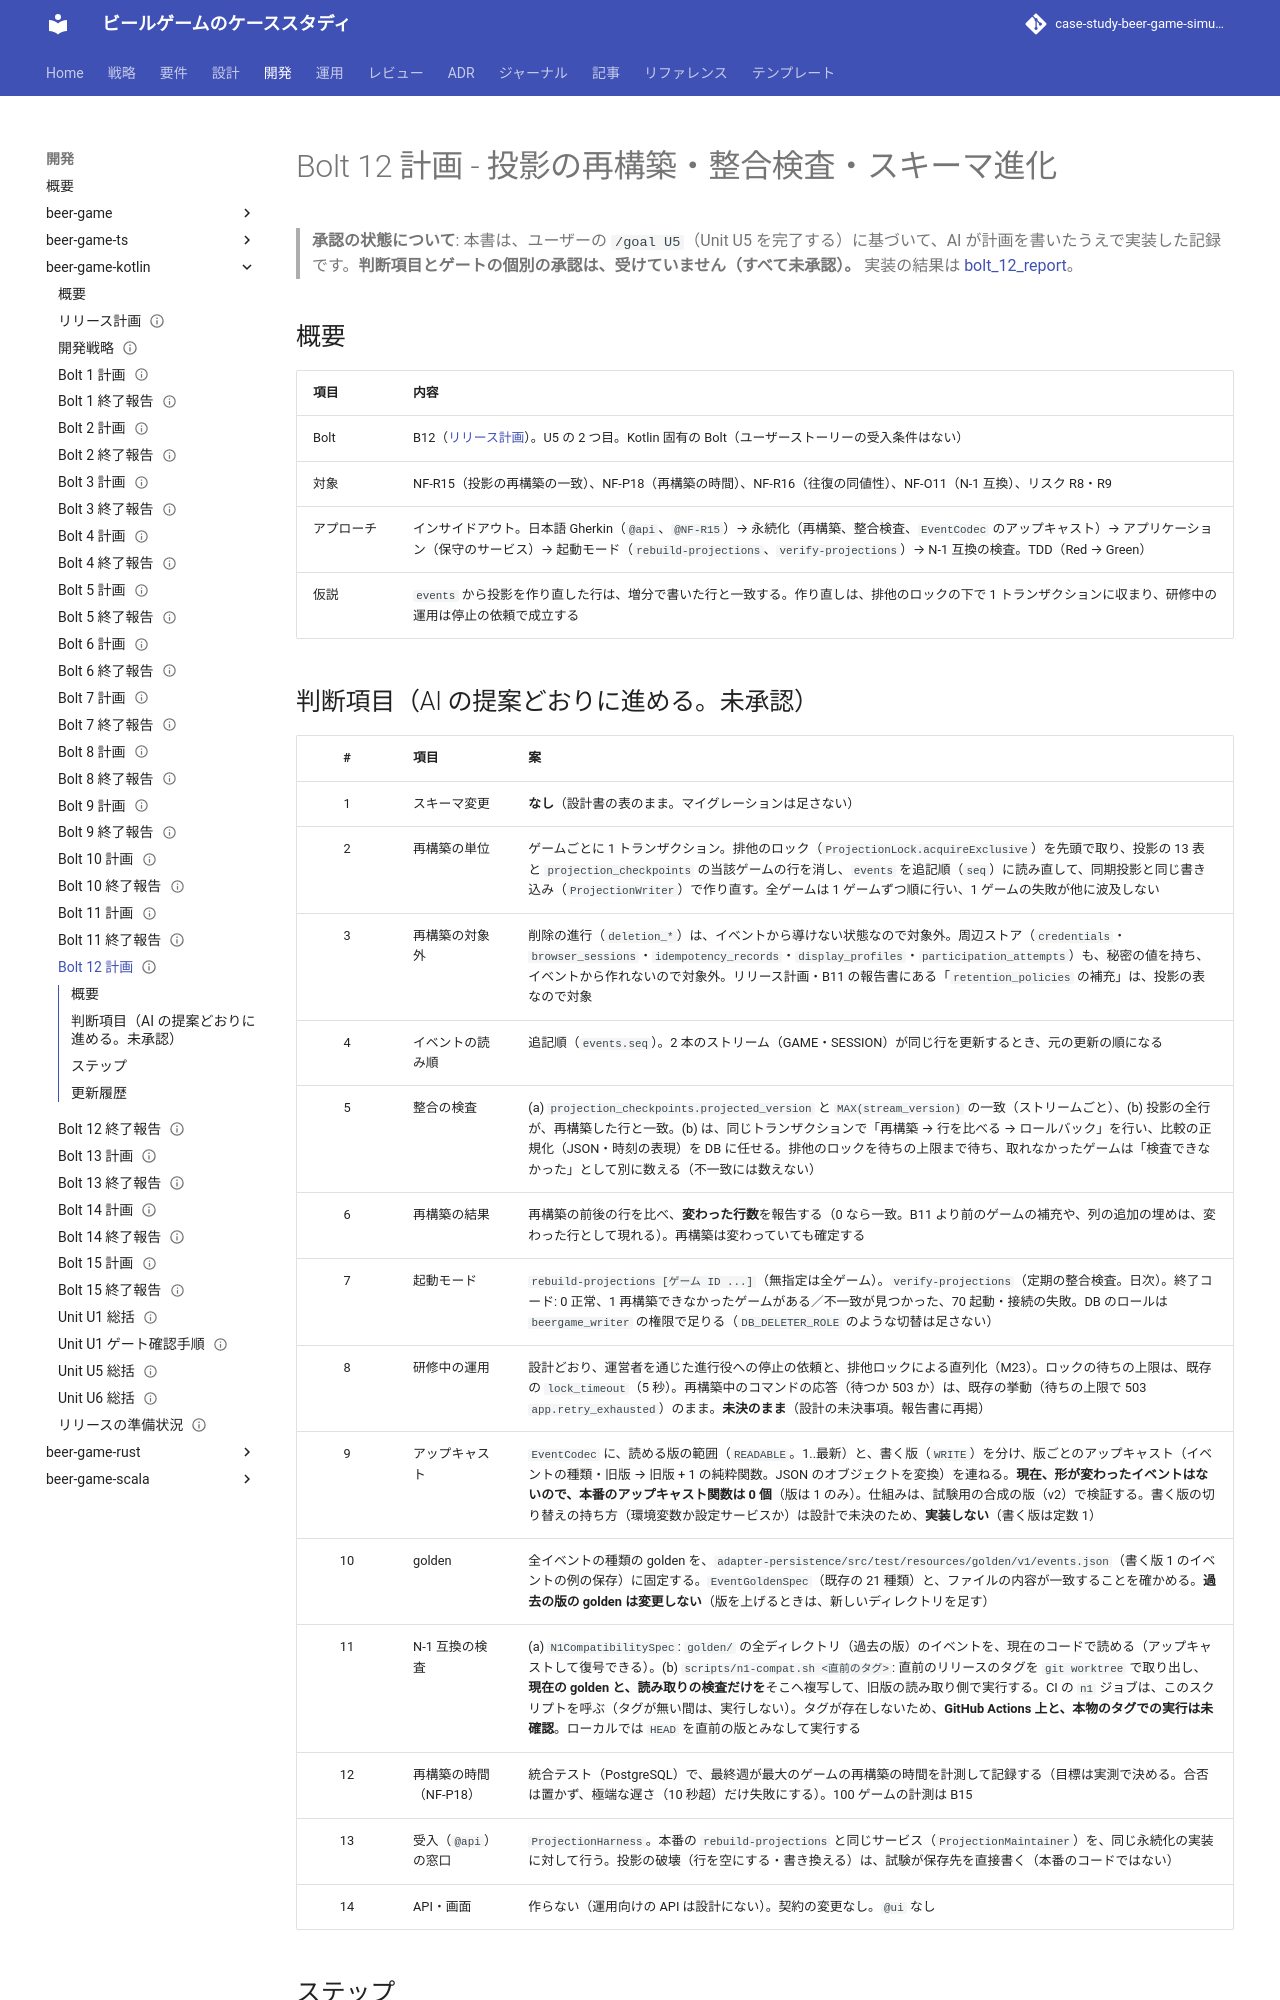

repository: k2works/case-study-beer-game-simulation · page: develop/development/beer-game-kotlin/bolt_12_plan/index.html · generator: mkdocs

---
type: Plan
title: "Bolt 12 計画 - 投影の再構築・整合検査・スキーマ進化（Kotlin 版）"
description: "beer-game-kotlin の Bolt 12（Unit U5 の 2 つ目）のステップ計画。投影の再構築（排他のアドバイザリロック）、投影の整合検査、EventCodec のアップキャストと読む版・書く版の分離、N-1 互換の検査。/goal U5 に基づく自律実行の記録。ゲートは未承認。"
tags: [plan]
status: draft
generated: { by: claude-code/claude-sonnet-5-5, at: 2026-11-17T20:00:00Z }
---

# Bolt 12 計画 - 投影の再構築・整合検査・スキーマ進化

> **承認の状態について**: 本書は、ユーザーの `/goal U5`（Unit U5 を完了する）に基づいて、AI が計画を書いたうえで実装した記録です。**判断項目とゲートの個別の承認は、受けていません（すべて未承認）。** 実装の結果は [bolt_12_report](./bolt_12_report.md)。

## 概要

| 項目 | 内容 |
| :--- | :--- |
| Bolt | B12（[リリース計画](./release_plan.md)）。U5 の 2 つ目。Kotlin 固有の Bolt（ユーザーストーリーの受入条件はない） |
| 対象 | NF-R15（投影の再構築の一致）、NF-P18（再構築の時間）、NF-R16（往復の同値性）、NF-O11（N-1 互換）、リスク R8・R9 |
| アプローチ | インサイドアウト。日本語 Gherkin（`@api`、`@NF-R15`）→ 永続化（再構築、整合検査、`EventCodec` のアップキャスト）→ アプリケーション（保守のサービス）→ 起動モード（`rebuild-projections`、`verify-projections`）→ N-1 互換の検査。TDD（Red → Green） |
| 仮説 | `events` から投影を作り直した行は、増分で書いた行と一致する。作り直しは、排他のロックの下で 1 トランザクションに収まり、研修中の運用は停止の依頼で成立する |
